Run: headless pygame with SDL's dummy video driver; simulated clock (each Clock.tick advances the game by its frame time, no real sleeping); random seed 0; keys injected as events and as key.get_pressed() state; no mouse input.
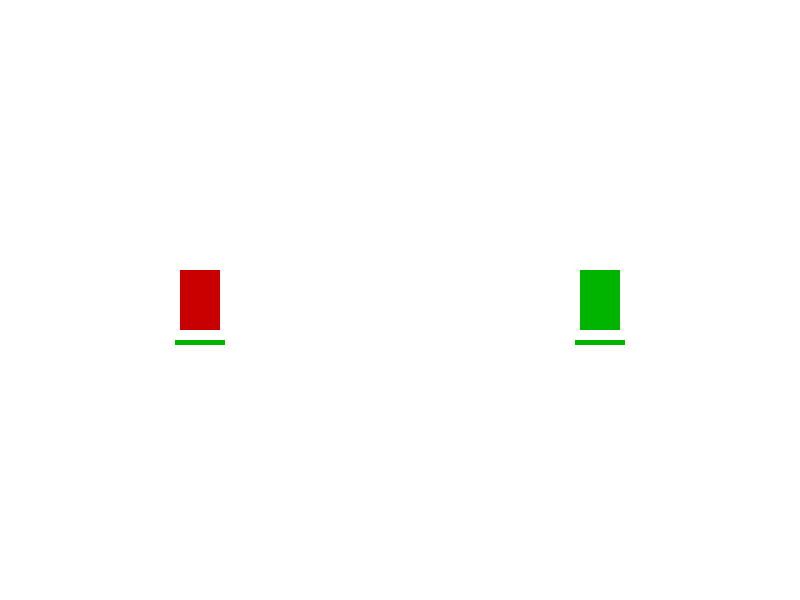
Frame 1 of 4 · flips 1–60 · no input
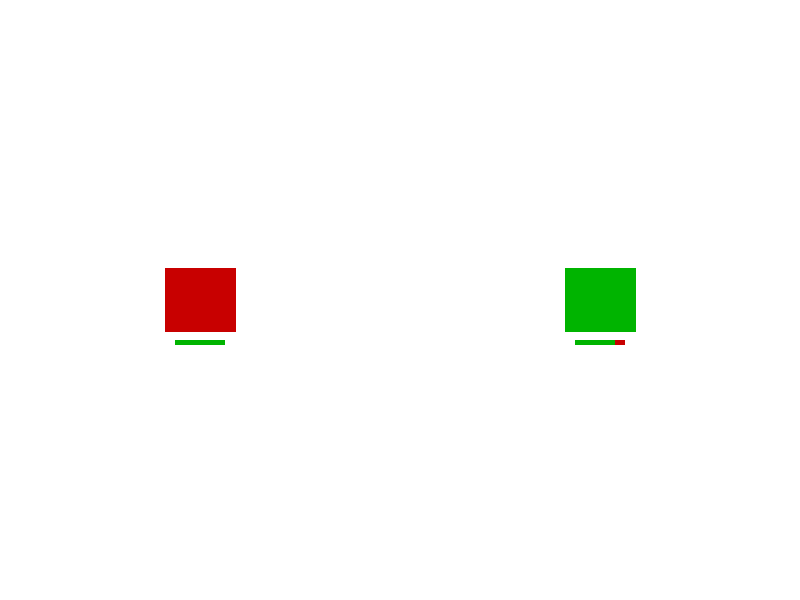
Frame 2 of 4 · flips 61–180 · tapped SPACE, RETURN · held RIGHT (→), D
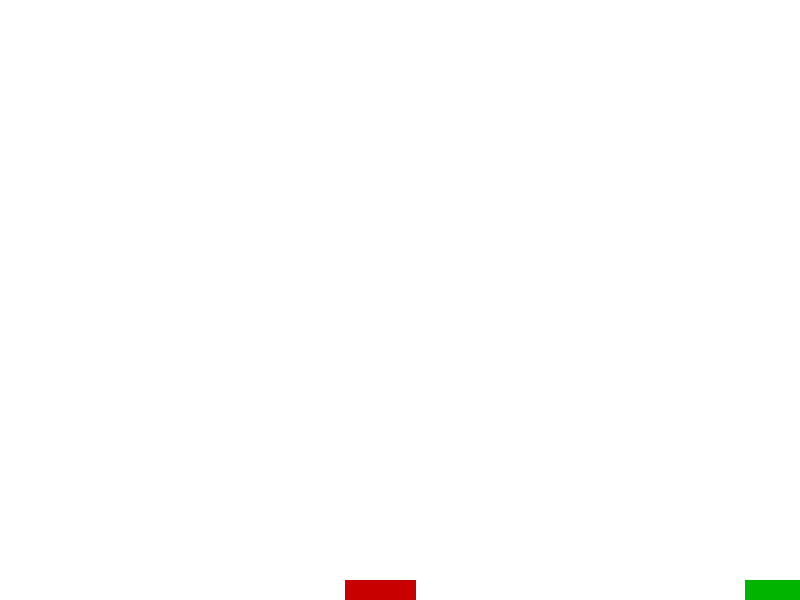
Frame 3 of 4 · flips 181–300 · held DOWN (↓), S
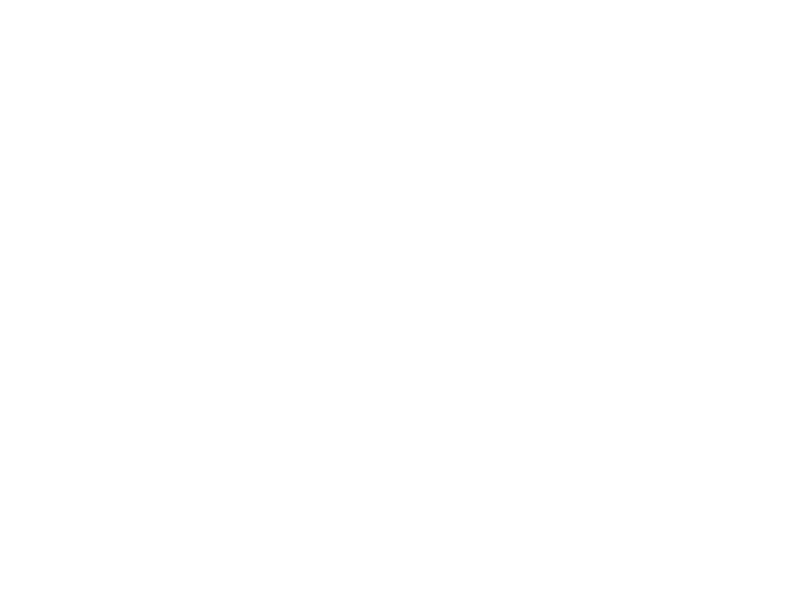
Frame 4 of 4 · flips 301–420 · held LEFT (←), A, UP (↑), W

The pygame program that drew these frames:

import pygame
import math
import random

# Initialize Pygame
pygame.init()

# Screen settings
WIDTH, HEIGHT = 800, 600
screen = pygame.display.set_mode((WIDTH, HEIGHT))
pygame.display.set_caption("Tank Fight")

# Colors
WHITE = (255, 255, 255)
RED = (200, 0, 0)
GREEN = (0, 180, 0)
BLACK = (0, 0, 0)

# Tank settings
TANK_SIZE = (40, 60)
BULLET_SPEED = 7
TANK_SPEED = 3
ROTATE_SPEED = 5
MAX_HEALTH = 5

clock = pygame.time.Clock()

# Tank class
class Tank:
    def __init__(self, x, y, color, controls):
        self.x = x
        self.y = y
        self.angle = 0
        self.color = color
        self.controls = controls
        self.health = MAX_HEALTH
        self.bullets = []

    def draw(self):
        rotated_image = pygame.Surface(TANK_SIZE)
        rotated_image.fill(self.color)
        rotated_image = pygame.transform.rotate(rotated_image, self.angle)
        rect = rotated_image.get_rect(center=(self.x, self.y))
        screen.blit(rotated_image, rect.topleft)

        # Health Bar
        pygame.draw.rect(screen, RED, (self.x - 25, self.y + 40, 50, 5))
        pygame.draw.rect(screen, GREEN, (self.x - 25, self.y + 40, 10 * self.health, 5))

    def move(self, keys):
        if keys[self.controls["left"]]:
            self.angle += ROTATE_SPEED
        if keys[self.controls["right"]]:
            self.angle -= ROTATE_SPEED
        if keys[self.controls["forward"]]:
            self.x += TANK_SPEED * math.cos(math.radians(-self.angle))
            self.y += TANK_SPEED * math.sin(math.radians(-self.angle))
        if keys[self.controls["backward"]]:
            self.x -= TANK_SPEED * math.cos(math.radians(-self.angle))
            self.y -= TANK_SPEED * math.sin(math.radians(-self.angle))

    def shoot(self):
        bullet_dx = math.cos(math.radians(-self.angle))
        bullet_dy = math.sin(math.radians(-self.angle))
        bullet = {
            "x": self.x,
            "y": self.y,
            "dx": bullet_dx * BULLET_SPEED,
            "dy": bullet_dy * BULLET_SPEED
        }
        self.bullets.append(bullet)

    def update_bullets(self, other_tank):
        for bullet in self.bullets[:]:
            bullet["x"] += bullet["dx"]
            bullet["y"] += bullet["dy"]
            pygame.draw.circle(screen, BLACK, (int(bullet["x"]), int(bullet["y"])), 4)

            # Collision check
            if abs(bullet["x"] - other_tank.x) < 30 and abs(bullet["y"] - other_tank.y) < 30:
                other_tank.health -= 1
                self.bullets.remove(bullet)
            elif not (0 <= bullet["x"] <= WIDTH and 0 <= bullet["y"] <= HEIGHT):
                self.bullets.remove(bullet)

# Controls
controls1 = {"left": pygame.K_a, "right": pygame.K_d, "forward": pygame.K_w, "backward": pygame.K_s, "shoot": pygame.K_SPACE}
controls2 = {"left": pygame.K_LEFT, "right": pygame.K_RIGHT, "forward": pygame.K_UP, "backward": pygame.K_DOWN, "shoot": pygame.K_RCTRL}

# Create tanks
tank1 = Tank(200, 300, RED, controls1)
tank2 = Tank(600, 300, GREEN, controls2)

# Game loop
running = True
while running:
    clock.tick(60)
    screen.fill(WHITE)

    keys = pygame.key.get_pressed()

    for event in pygame.event.get():
        if event.type == pygame.QUIT:
            running = False

        # Shooting
        if event.type == pygame.KEYDOWN:
            if event.key == tank1.controls["shoot"]:
                tank1.shoot()
            if event.key == tank2.controls["shoot"]:
                tank2.shoot()

    tank1.move(keys)
    tank2.move(keys)

    tank1.update_bullets(tank2)
    tank2.update_bullets(tank1)

    tank1.draw()
    tank2.draw()

    if tank1.health <= 0 or tank2.health <= 0:
        font = pygame.font.SysFont(None, 80)
        winner = "Green Wins!" if tank1.health <= 0 else "Red Wins!"
        text = font.render(winner, True, BLACK)
        screen.blit(text, (WIDTH // 2 - text.get_width() // 2, HEIGHT // 2 - 40))
        pygame.display.flip()
        pygame.time.wait(3000)
        running = False

    pygame.display.flip()

pygame.quit()
